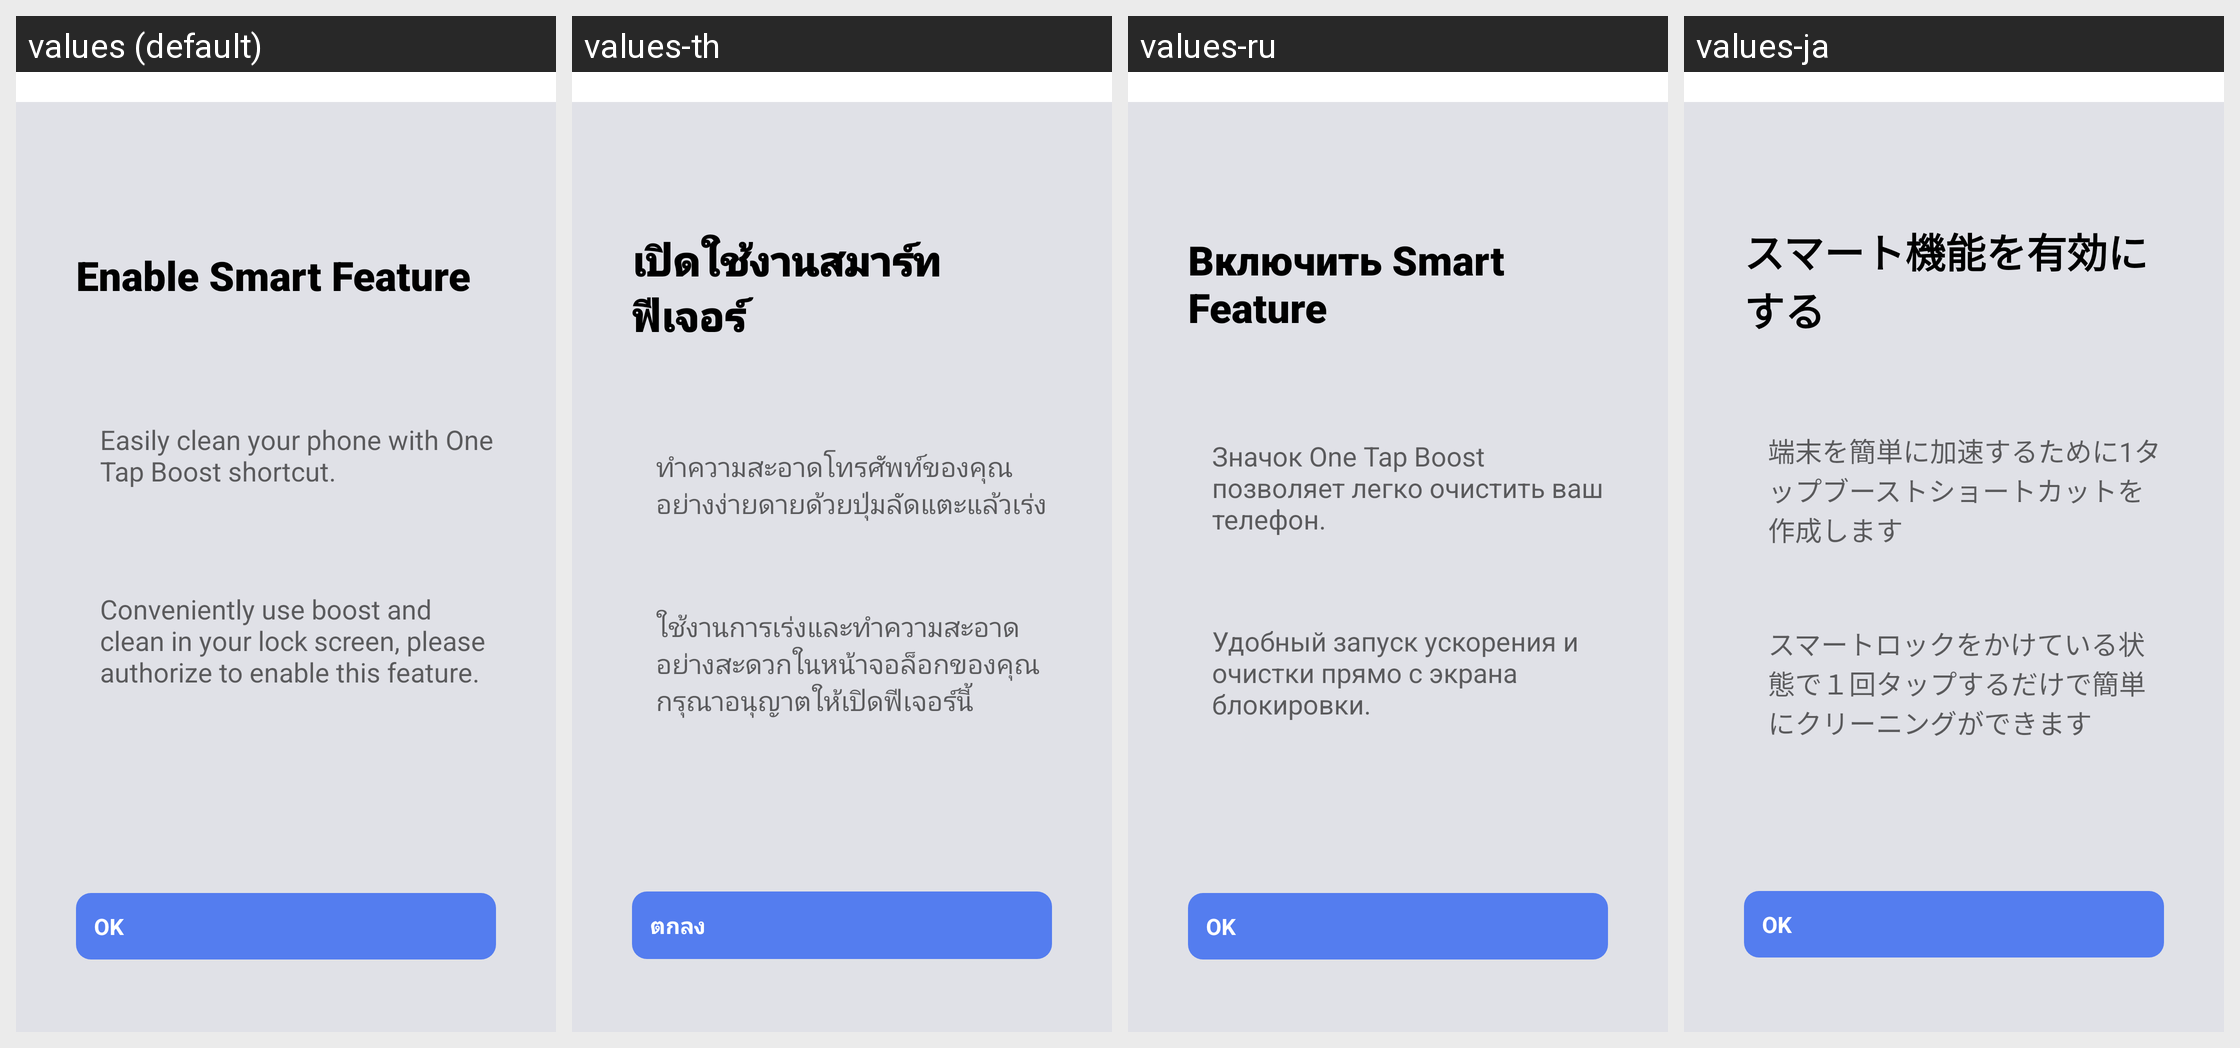

Translations of the strings shown on this Android screen, per locale in the grid:
Android screen res/layout/fragment_enable_smart_feature.xml rendered under 4 locales, left to right: values (default), values-th, values-ru, values-ja. Device: Nexus 5 (rendered at 1080×1920; each locale shown at half size, 540×960, under a caption strip naming it); theme LeftOutRightInActivityAnimationNoTitle.
Other locales in the repository, not shown: values-af, values-am, values-ar, values-az, values-be, values-bg, values-bn, values-bs, values-bs-rBA, values-ca, values-cs, values-da, values-de, values-el, values-en-rGB, values-es, values-es-rES, values-es-rUS, values-et, values-eu, values-fa, values-fi, values-fr, values-fr-rCA, values-gl, values-gl-rES, values-gu, values-hi, values-hr, values-hu, values-hy, values-in, values-is, values-it, values-iw, values-ka, values-km, values-kn, values-ko, values-ky, values-lo, values-lt, values-lv, values-mk, values-ml, values-mn, values-mr, values-ms, values-my, values-nb, values-ne, values-nl, values-pa, values-pl, values-pt, values-pt-rBR, values-pt-rPT, values-ro, values-si, values-sk, values-sl, values-sr, values-sv, values-sw, values-ta, values-te, values-tl, values-tr, values-uk, values-ur, values-vi, values-zh, values-zh-rCN, values-zh-rHK, values-zh-rTW, values-zu.
Strings drawn on this screen, with the default value and each locale's value (text and hints the layout hard-codes, and strings that could not be matched under every locale, appear in the picture but are not listed):

enable_smart_feature
  values: Enable Smart Feature
  values-th: เปิดใช้งานสมาร์ทฟีเจอร์
  values-ru: Включить Smart Feature
  values-ja: スマート機能を有効にする

enable_smart_feature_msg_1
  values: Easily clean your phone with One Tap Boost shortcut.
  values-th: ทำความสะอาดโทรศัพท์ของคุณอย่างง่ายดายด้วยปุ่มลัดแตะแล้วเร่ง
  values-ru: Значок One Tap Boost позволяет легко очистить ваш телефон.
  values-ja: 端末を簡単に加速するために1タップブーストショートカットを作成します

enable_smart_feature_msg_2
  values: Conveniently use boost and clean in your lock screen, please authorize to enable this feature.
  values-th: ใช้งานการเร่งและทำความสะอาดอย่างสะดวกในหน้าจอล็อกของคุณ กรุณาอนุญาตให้เปิดฟีเจอร์นี้
  values-ru: Удобный запуск ускорения и очистки прямо с экрана блокировки.
  values-ja: スマートロックをかけている状態で１回タップするだけで簡単にクリーニングができます

ok
  values: OK
  values-th: ตกลง
  values-ru: OK
  values-ja: OK
